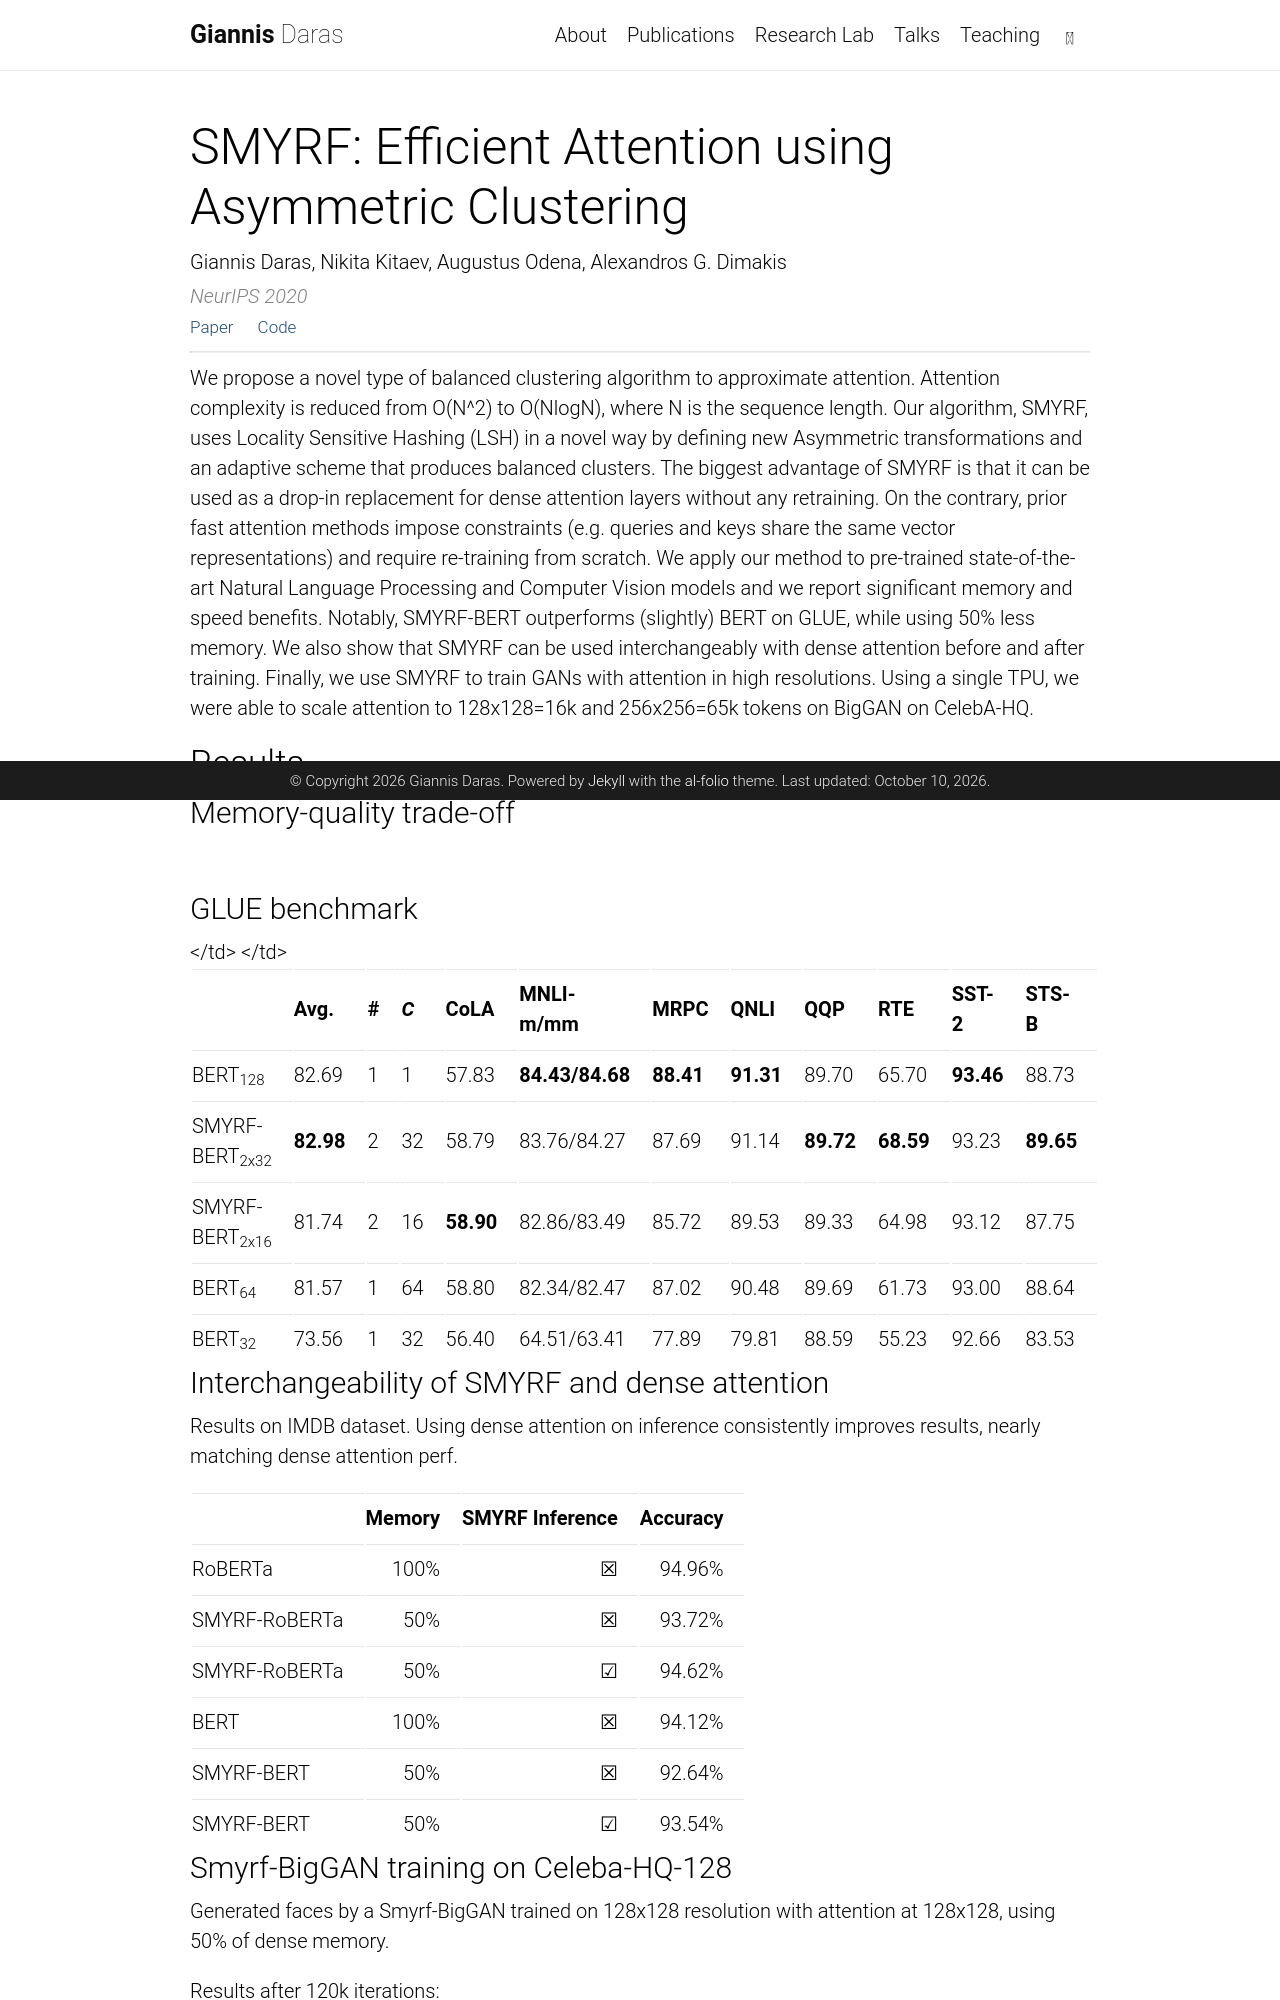

repository: giannisdaras/giannisdaras.github.io · page: publication/smyrf/index.html · generator: jekyll

---
layout: page
title: "SMYRF: Efficient Attention using Asymmetric Clustering"
permalink: /publication/smyrf/
nav: false
---

<p class="pub-authors">Giannis Daras, Nikita Kitaev, Augustus Odena, Alexandros G. Dimakis</p>
<p class="pub-venue">NeurIPS 2020</p>
<p class="pub-links"><a href="https://arxiv.org/abs/2010.05315">Paper</a> <a href="https://github.com/giannisdaras/smyrf">Code</a></p>

---

We propose a novel type of balanced clustering algorithm to approximate attention. Attention complexity is reduced from O(N^2) to O(NlogN), where N is the sequence length. Our algorithm, SMYRF, uses Locality Sensitive Hashing (LSH) in a novel way by defining new Asymmetric transformations and an adaptive scheme that produces balanced clusters. The biggest advantage of SMYRF is that it can be used as a drop-in replacement for dense attention layers without any retraining. On the contrary, prior fast attention methods impose constraints (e.g. queries and keys share the same vector representations) and require re-training from scratch. We apply our method to pre-trained state-of-the-art Natural Language Processing and Computer Vision models and we report significant memory and speed benefits. Notably, SMYRF-BERT outperforms (slightly) BERT on GLUE, while using 50% less memory. We also show that SMYRF can be used interchangeably with dense attention before and after training. Finally, we use SMYRF to train GANs with attention in high resolutions. Using a single TPU, we were able to scale attention to 128x128=16k and 256x256=65k tokens on BigGAN on CelebA-HQ.


### Results

#### Memory-quality trade-off
![](/assets/img/quality_degradation.png)


#### GLUE benchmark

<table>
<thead>
<tr class="header">
<th style="text-align: left;"></th>
<th style="text-align: left;">Avg.</th>
<th style="text-align: left;"><span class="math inline">#</span></th>
<th style="text-align: left;"><span class="math inline"><em>C</em></span></th>
<th style="text-align: left;">CoLA</th>
<th style="text-align: left;">MNLI-m/mm</th>
<th style="text-align: left;">MRPC</th>
<th style="text-align: left;">QNLI</th>
<th style="text-align: left;">QQP</th>
<th style="text-align: left;">RTE</th>
<th style="text-align: left;">SST-2</th>
<th style="text-align: left;">STS-B</th>
</tr>
</thead>
<tbody>
<tr class="odd">
<td style="text-align: left;">BERT<span class="math inline"><em></em><sub>128</sub></span></td>
<td style="text-align: left;"><span class="math inline">82.69</span></td>
<td style="text-align: left;">1</td>
<td style="text-align: left;">1</td>
<td style="text-align: left;">57.83</td>
<td style="text-align: left;"><span class="math inline"><strong>84.43</strong><strong>/</strong><strong>84.68</strong></span></td>
<td style="text-align: left;"><span class="math inline"><strong>88.41</strong></span></td>
<td style="text-align: left;"><span class="math inline"><strong>91.31</strong></span></td>
<td style="text-align: left;">89.70</td>
<td style="text-align: left;">65.70</td>
<td style="text-align: left;"><span class="math inline"><strong>93.46</strong></span></td>
<td style="text-align: left;"><span class="math inline">88.73</span></td>
</tr>
<tr class="even">
<td style="text-align: left;">SMYRF-BERT<span class="math inline"><em></em><sub>2x32</sub></span></td></td>
<td style="text-align: left;"><span class="math inline"><strong>82.98</strong></span></td>
<td style="text-align: left;">2</td>
<td style="text-align: left;">32</td>
<td style="text-align: left;"><span class="math inline">58.79</span></td>
<td style="text-align: left;">83.76/84.27</td>
<td style="text-align: left;">87.69</td>
<td style="text-align: left;">91.14</td>
<td style="text-align: left;"><span class="math inline"><strong>89.72</strong></span></td>
<td style="text-align: left;"><span class="math inline"><strong>68.59</strong></span></td>
<td style="text-align: left;">93.23</td>
<td style="text-align: left;"><span class="math inline"><strong>89.65</strong></span></td>
</tr>
<tr class="odd">
<td style="text-align: left;">SMYRF-BERT<span class="math inline"><em></em><sub>2x16</sub></span></td></td>
<td style="text-align: left;"><span class="math inline">81.74</span></td>
<td style="text-align: left;">2</td>
<td style="text-align: left;">16</td>
<td style="text-align: left;"><span class="math inline"><strong>58.90</strong></span></td>
<td style="text-align: left;"><span class="math inline">82.86/83.49</span></td>
<td style="text-align: left;"><span class="math inline">85.72</span></td>
<td style="text-align: left;"><span class="math inline">89.53</span></td>
<td style="text-align: left;"><span class="math inline">89.33</span></td>
<td style="text-align: left;"><span class="math inline">64.98</span></td>
<td style="text-align: left;"><span class="math inline">93.12</span></td>
<td style="text-align: left;"><span class="math inline">87.75</span></td>
</tr>
<tr class="even">
<td style="text-align: left;">BERT<span class="math inline"><em></em><sub>64</sub></span></td>
<td style="text-align: left;"><span class="math inline">81.57</span></td>
<td style="text-align: left;">1</td>
<td style="text-align: left;">64</td>
<td style="text-align: left;">58.80</td>
<td style="text-align: left;">82.34/82.47</td>
<td style="text-align: left;">87.02</td>
<td style="text-align: left;">90.48</td>
<td style="text-align: left;">89.69</td>
<td style="text-align: left;">61.73</td>
<td style="text-align: left;">93.00</td>
<td style="text-align: left;">88.64</td>
</tr>
<tr class="odd">
<td style="text-align: left;">BERT<span class="math inline"><em></em><sub>32</sub></span></td>
<td style="text-align: left;"><span class="math inline">73.56</span></td>
<td style="text-align: left;">1</td>
<td style="text-align: left;">32</td>
<td style="text-align: left;"><span class="math inline">56.40</span></td>
<td style="text-align: left;"><span class="math inline">64.51/63.41</span></td>
<td style="text-align: left;"><span class="math inline">77.89</span></td>
<td style="text-align: left;">79.81</td>
<td style="text-align: left;">88.59</td>
<td style="text-align: left;">55.23</td>
<td style="text-align: left;">92.66</td>
<td style="text-align: left;">83.53</td>
</tr>
</tbody>
</table>
